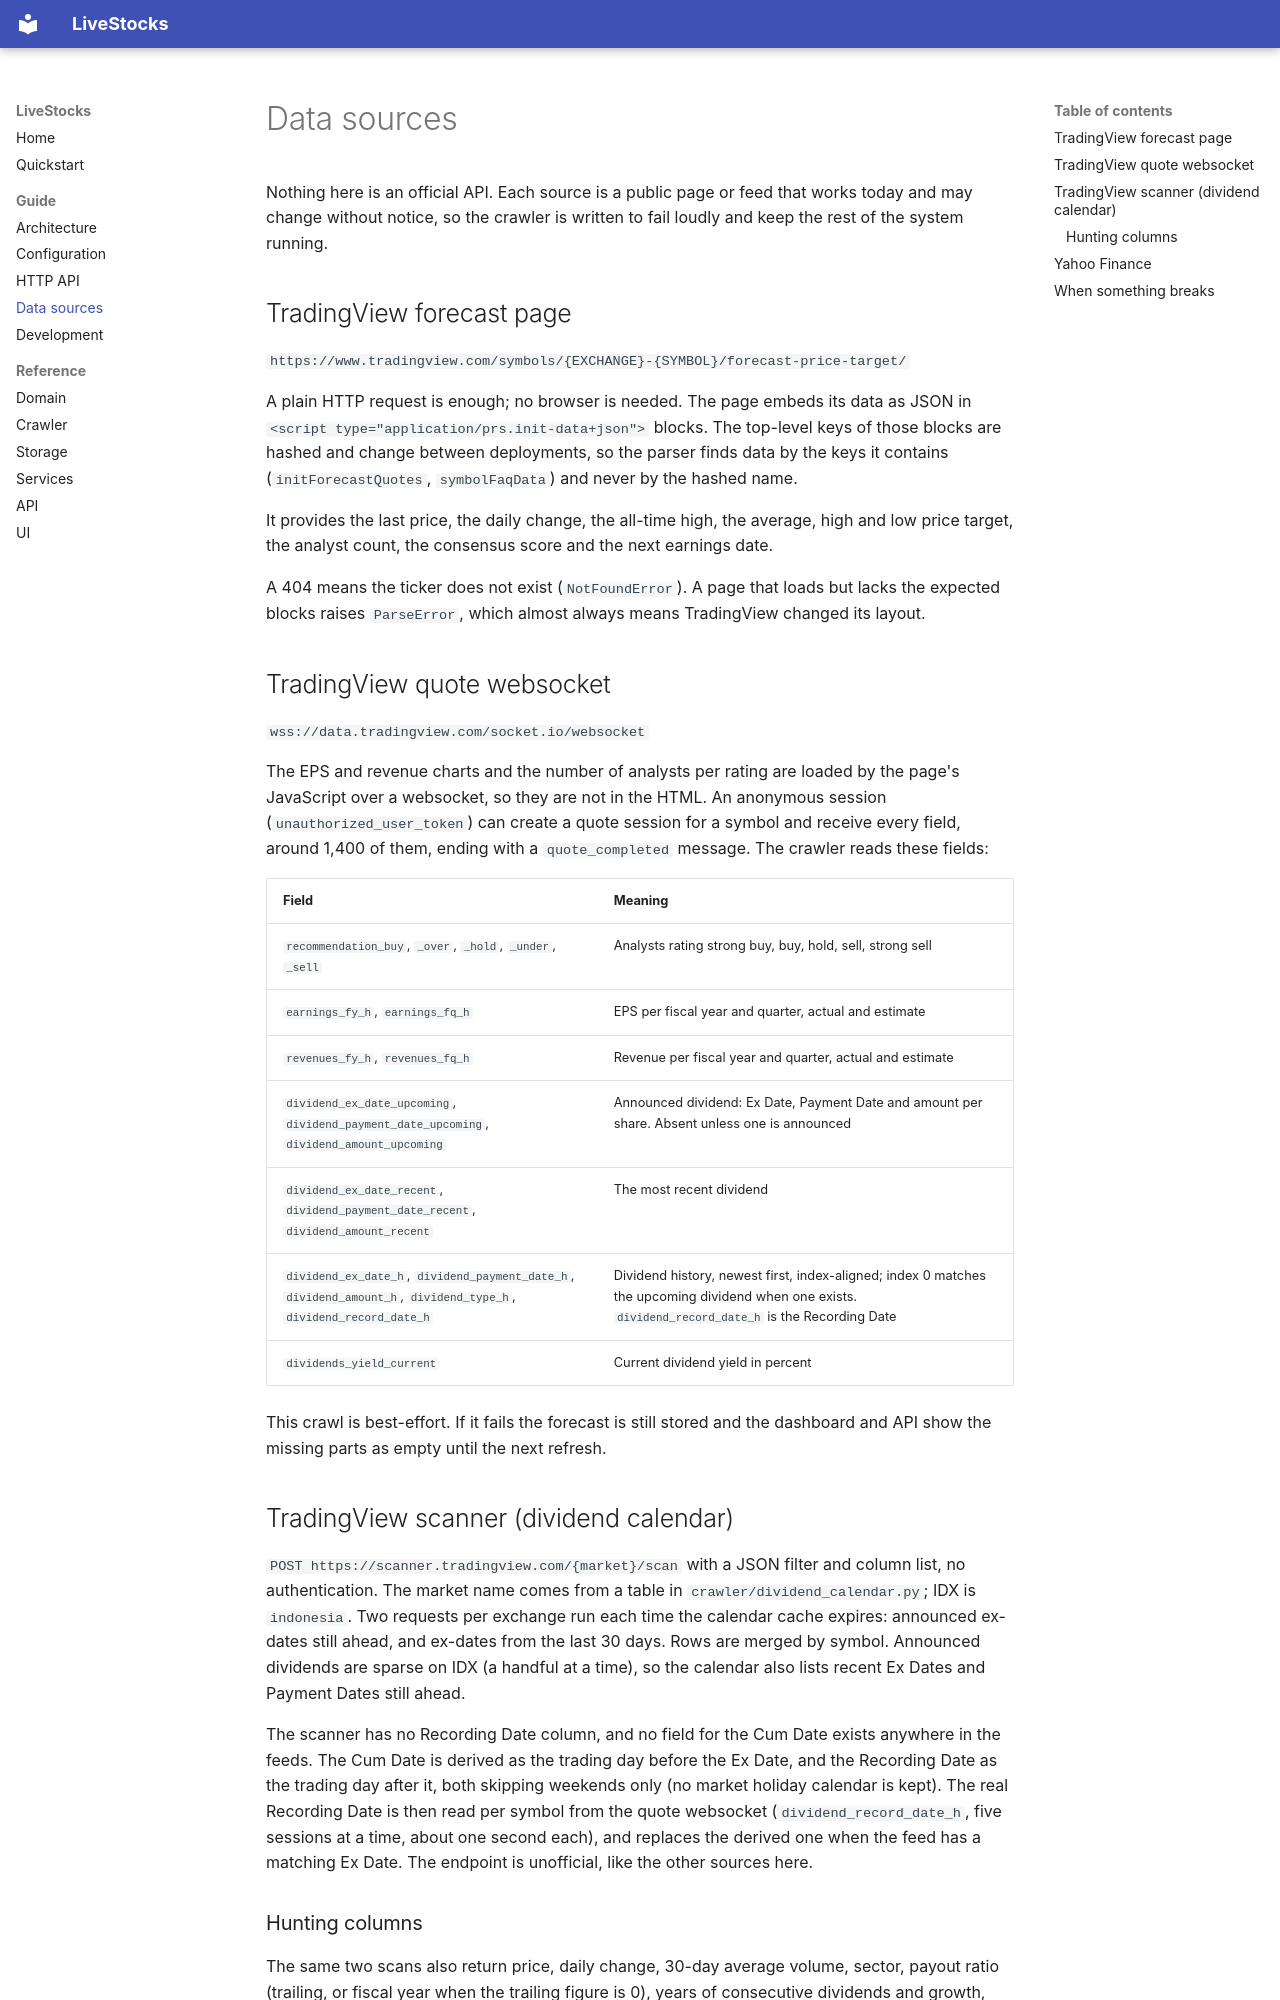

repository: protanjung/LiveStocks · page: data-sources/index.html · generator: mkdocs

# Data sources

Nothing here is an official API. Each source is a public page or feed that works today and may change without notice,
so the crawler is written to fail loudly and keep the rest of the system running.

## TradingView forecast page

`https://www.tradingview.com/symbols/{EXCHANGE}-{SYMBOL}/forecast-price-target/`

A plain HTTP request is enough; no browser is needed. The page embeds its data as JSON in
`<script type="application/prs.init-data+json">` blocks. The top-level keys of those blocks are hashed and change
between deployments, so the parser finds data by the keys it contains (`initForecastQuotes`, `symbolFaqData`) and never
by the hashed name.

It provides the last price, the daily change, the all-time high, the average, high and low price target, the analyst
count, the consensus score and the next earnings date.

A 404 means the ticker does not exist (`NotFoundError`). A page that loads but lacks the expected blocks raises
`ParseError`, which almost always means TradingView changed its layout.

## TradingView quote websocket

`wss://data.tradingview.com/socket.io/websocket`

The EPS and revenue charts and the number of analysts per rating are loaded by the page's JavaScript over a websocket,
so they are not in the HTML. An anonymous session (`unauthorized_user_token`) can create a quote session for a symbol and
receive every field, around 1,400 of them, ending with a `quote_completed` message. The crawler reads these fields:

| Field | Meaning |
|---|---|
| `recommendation_buy`, `_over`, `_hold`, `_under`, `_sell` | Analysts rating strong buy, buy, hold, sell, strong sell |
| `earnings_fy_h`, `earnings_fq_h` | EPS per fiscal year and quarter, actual and estimate |
| `revenues_fy_h`, `revenues_fq_h` | Revenue per fiscal year and quarter, actual and estimate |
| `dividend_ex_date_upcoming`, `dividend_payment_date_upcoming`, `dividend_amount_upcoming` | Announced dividend: Ex Date, Payment Date and amount per share. Absent unless one is announced |
| `dividend_ex_date_recent`, `dividend_payment_date_recent`, `dividend_amount_recent` | The most recent dividend |
| `dividend_ex_date_h`, `dividend_payment_date_h`, `dividend_amount_h`, `dividend_type_h`, `dividend_record_date_h` | Dividend history, newest first, index-aligned; index 0 matches the upcoming dividend when one exists. `dividend_record_date_h` is the Recording Date |
| `dividends_yield_current` | Current dividend yield in percent |

This crawl is best-effort. If it fails the forecast is still stored and the dashboard and API show the missing parts as
empty until the next refresh.

## TradingView scanner (dividend calendar)

`POST https://scanner.tradingview.com/{market}/scan` with a JSON filter and column list, no authentication. The market
name comes from a table in `crawler/dividend_calendar.py`; IDX is `indonesia`. Two requests per exchange run each
time the calendar cache expires: announced ex-dates still ahead, and ex-dates from the last 30 days. Rows are merged
by symbol. Announced dividends are sparse on IDX (a handful at a time), so the calendar also lists recent Ex Dates
and Payment Dates still ahead.

The scanner has no Recording Date column, and no field for the Cum Date exists anywhere in the feeds. The Cum Date is
derived as the trading day before the Ex Date, and the Recording Date as the trading day after it, both skipping
weekends only (no market holiday calendar is kept). The real Recording Date is then read per symbol from the quote
websocket (`dividend_record_date_h`, five sessions at a time, about one second each), and replaces the derived one
when the feed has a matching Ex Date. The endpoint is unofficial, like the other sources here.
